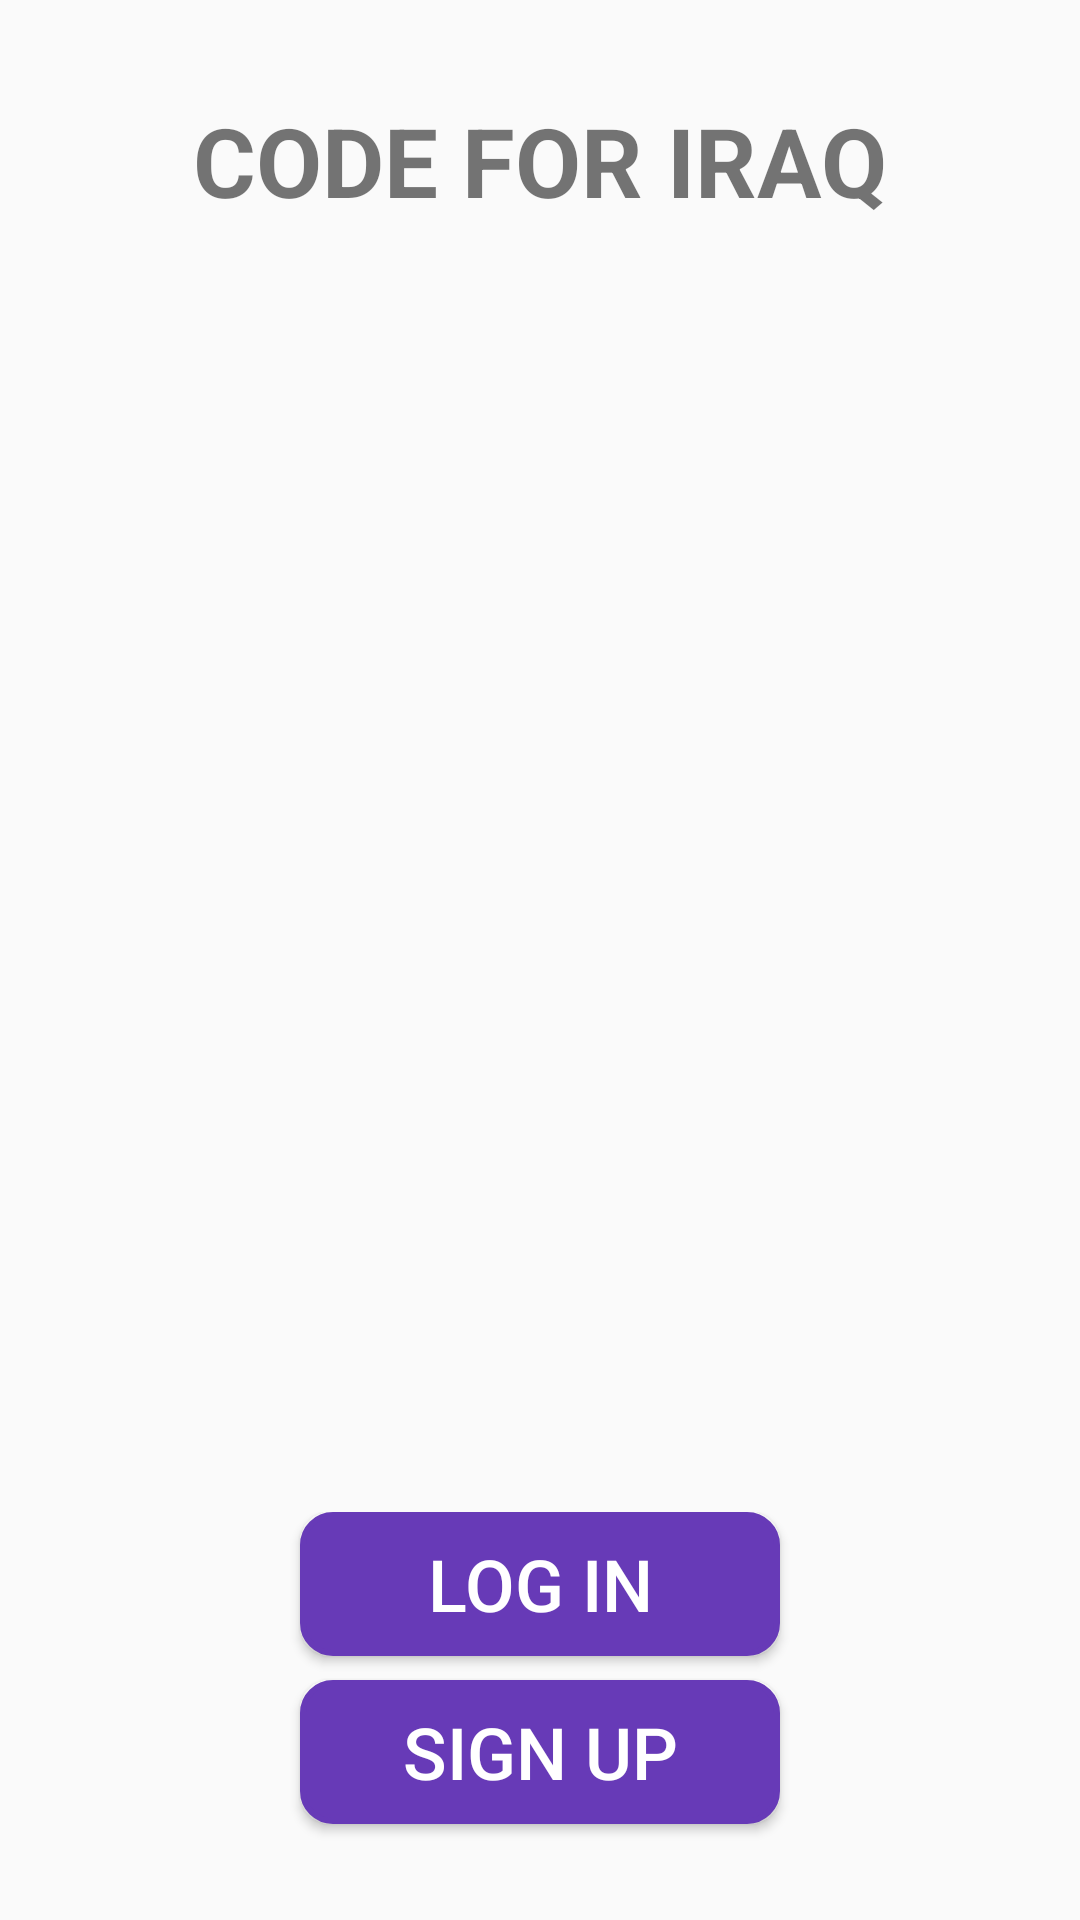

Produce the Android XML layout that renders to this screen, including the resource entries it uses.
<!-- AndroidManifest.xml: activity theme fullScreen -->
<!-- res/layout/activity_registration.xml -->
<?xml version="1.0" encoding="utf-8"?>
<RelativeLayout xmlns:android="http://schemas.android.com/apk/res/android"
    xmlns:app="http://schemas.android.com/apk/res-auto"
    xmlns:tools="http://schemas.android.com/tools"
    android:id="@+id/rootLayout"
    android:layout_width="match_parent"
    android:layout_height="match_parent"
    tools:context="org.codeforiraq.safety.RegistrationActivity">

    <ImageView
        android:layout_width="match_parent"
        android:layout_height="match_parent"
        android:scaleType="centerCrop"
        android:src="@drawable/bg2" />

    <TextView
        android:layout_width="match_parent"
        android:layout_height="wrap_content"
        android:layout_marginTop="32dp"
        android:gravity="center"
        android:text="@string/code_for_iraq_text"
        android:textSize="32sp"
        android:textStyle="bold" />

    <LinearLayout
        android:layout_width="match_parent"
        android:layout_height="wrap_content"
        android:layout_alignParentBottom="true"
        android:gravity="center"
        android:orientation="vertical">

        <Button
            android:id="@+id/btn_sign_In"
            android:layout_width="160dp"
            android:layout_height="wrap_content"
            android:layout_marginBottom="8dp"
            android:background="@drawable/aid_text_view_bg"
            android:text="@string/log_in"
            android:textColor="@android:color/white"
            android:textSize="24sp" />

        <Button
            android:id="@+id/btn_Rigister"
            android:layout_width="160dp"
            android:layout_height="wrap_content"
            android:layout_marginBottom="32dp"
            android:background="@drawable/aid_text_view_bg"
            android:text="@string/sign_up"
            android:textColor="@android:color/white"
            android:textSize="24sp" />

    </LinearLayout>

</RelativeLayout>
<!-- resources referenced by this layout -->
<resources>
  <!-- drawable aid_text_view_bg (drawable) -->
  <?xml version="1.0" encoding="utf-8"?>
  <ripple xmlns:android="http://schemas.android.com/apk/res/android"
      xmlns:tools="http://schemas.android.com/tools"
      android:color="#009688"
      tools:targetApi="lollipop"
      >
  
      <item>
          <shape android:shape="rectangle">
              <solid android:color="@color/color1"></solid>
              <stroke android:color="@color/color1" android:width="2dp"></stroke>
              <corners android:radius="10dp"></corners>
          </shape>
      </item>
  
  </ripple>
  <string name="code_for_iraq_text">CODE FOR IRAQ</string>
  <string name="log_in">Log In</string>
  <string name="sign_up">Sign Up</string>
  <style name="fullScreen" parent="Theme.AppCompat.Light.NoActionBar">
          <item name="android:windowFullscreen">true</item>
      </style>
  <color name="color1">#673AB7</color>
</resources>
